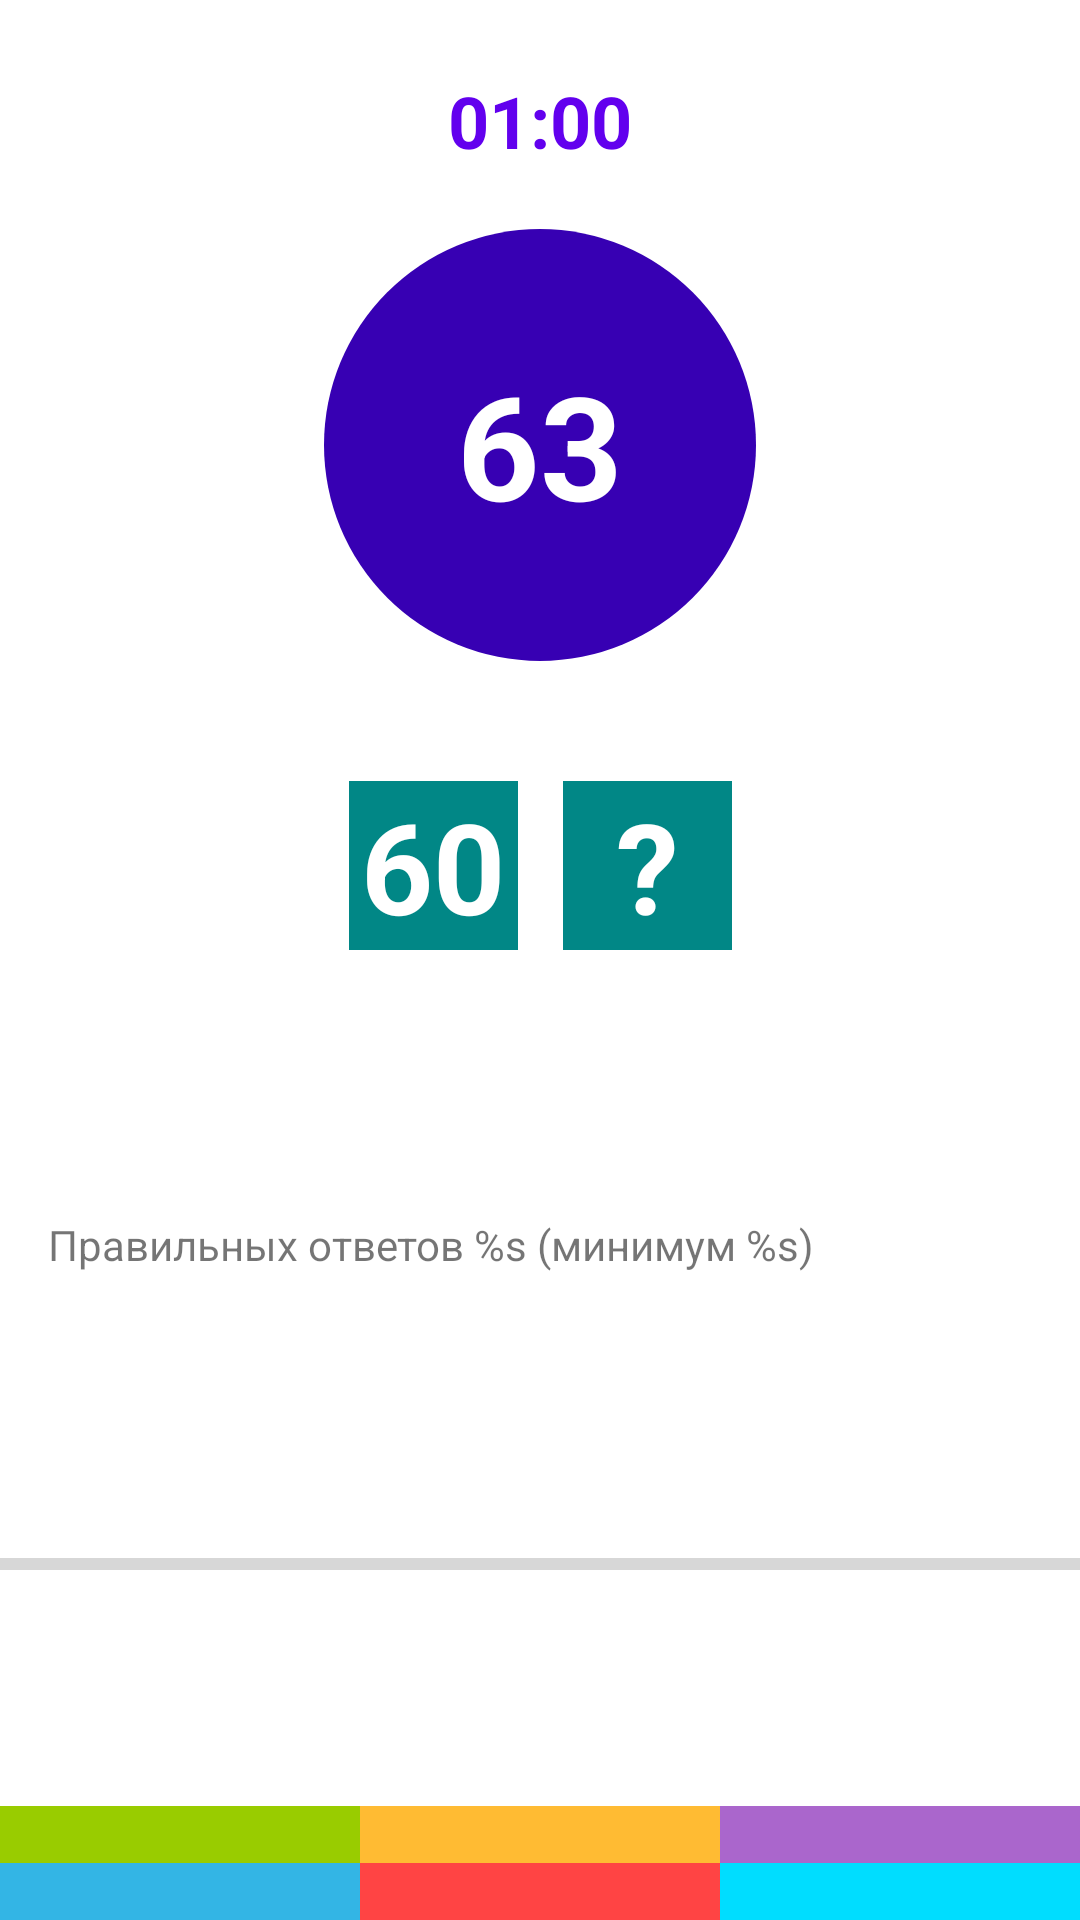

Write the Android layout XML for this screen, with the resource values it uses.
<!-- AndroidManifest.xml: application theme Theme.DigitQuiz -->
<!-- res/layout/fragment_game.xml -->
<?xml version="1.0" encoding="utf-8"?>
<layout xmlns:app="http://schemas.android.com/apk/res-auto"
    xmlns:tools="http://schemas.android.com/tools"
    xmlns:android="http://schemas.android.com/apk/res/android">

    <androidx.constraintlayout.widget.ConstraintLayout
        android:layout_width="match_parent"
        android:layout_height="match_parent"
        android:layout_marginHorizontal="16dp">

        <TextView
            android:id="@+id/tv_timer"
            android:layout_width="wrap_content"
            android:layout_height="wrap_content"
            android:layout_marginTop="24dp"
            android:text="01:00"
            android:textColor="@color/purple_500"
            android:textSize="24sp"
            android:textStyle="bold"
            app:layout_constraintEnd_toEndOf="parent"
            app:layout_constraintStart_toStartOf="parent"
            app:layout_constraintTop_toTopOf="parent" />

        <TextView
            android:id="@+id/tv_sum"
            android:layout_width="144dp"
            android:layout_height="144dp"
            android:layout_marginTop="20dp"
            android:background="@drawable/circle_background"
            android:gravity="center"
            android:text="63"
            android:textColor="@color/white"
            android:textSize="48sp"
            android:textStyle="bold"
            app:layout_constraintEnd_toEndOf="parent"
            app:layout_constraintStart_toStartOf="parent"
            app:layout_constraintTop_toBottomOf="@+id/tv_timer" />

        <TextView
            android:id="@+id/tv_number"
            android:layout_marginTop="40dp"
            android:layout_width="0dp"
            android:layout_height="wrap_content"
            android:background="@color/teal_700"
            android:text="60"
            android:gravity="center"
            app:layout_constraintHorizontal_chainStyle="packed"
            android:layout_marginEnd="15dp"
            android:textColor="@color/white"
            android:textSize="42sp"
            android:textStyle="bold"
            app:layout_constraintDimensionRatio="1:1"
            app:layout_constraintEnd_toStartOf="@+id/tv_question"
            app:layout_constraintHorizontal_bias="0.5"
            app:layout_constraintStart_toStartOf="parent"
            app:layout_constraintTop_toBottomOf="@+id/tv_sum" />

        <TextView
            android:id="@+id/tv_question"
            android:layout_width="0dp"
            android:layout_height="wrap_content"
            android:background="@color/teal_700"
            android:gravity="center"
            android:text="@string/question_mark"
            android:textColor="@color/white"
            android:textSize="42sp"
            android:textStyle="bold"
            app:layout_constraintBottom_toBottomOf="@+id/tv_number"
            app:layout_constraintDimensionRatio="1:1"
            app:layout_constraintEnd_toEndOf="parent"
            app:layout_constraintHorizontal_bias="0.5"
            app:layout_constraintStart_toEndOf="@+id/tv_number" />

        <TextView
            android:id="@+id/tv_option_1"
            style="@style/OptionTextStyle"
            android:layout_width="0dp"
            android:layout_height="wrap_content"
            android:background="@android:color/holo_green_light"
            app:layout_constraintBottom_toTopOf="@id/tv_option_4"
            app:layout_constraintEnd_toStartOf="@id/tv_option_5"
            app:layout_constraintHorizontal_chainStyle="spread"
            app:layout_constraintStart_toStartOf="parent"
            tools:text="1" />

        <TextView
            android:id="@+id/tv_option_2"
            style="@style/OptionTextStyle"
            android:layout_width="0dp"
            android:layout_height="wrap_content"
            android:background="@android:color/holo_orange_light"
            app:layout_constraintBottom_toTopOf="@id/tv_option_4"
            app:layout_constraintEnd_toStartOf="@id/tv_option_6"
            app:layout_constraintStart_toEndOf="@id/tv_option_4"
            tools:text="2" />

        <TextView
            android:id="@+id/tv_option_3"
            style="@style/OptionTextStyle"
            android:layout_width="0dp"
            android:layout_height="wrap_content"
            android:background="@android:color/holo_purple"
            app:layout_constraintBottom_toTopOf="@id/tv_option_4"
            app:layout_constraintEnd_toEndOf="parent"
            app:layout_constraintStart_toEndOf="@id/tv_option_5"
            tools:text="3" />

        <TextView
            android:id="@+id/tv_option_4"
            style="@style/OptionTextStyle"
            android:layout_width="0dp"
            android:layout_height="wrap_content"
            android:background="@android:color/holo_blue_light"
            app:layout_constraintBottom_toBottomOf="parent"
            app:layout_constraintEnd_toStartOf="@id/tv_option_5"
            app:layout_constraintHorizontal_chainStyle="spread"
            app:layout_constraintStart_toStartOf="parent"
            tools:text="4" />

        <TextView
            android:id="@+id/tv_option_5"
            style="@style/OptionTextStyle"
            android:layout_width="0dp"
            android:layout_height="wrap_content"
            android:background="@android:color/holo_red_light"
            app:layout_constraintBottom_toBottomOf="parent"
            app:layout_constraintEnd_toStartOf="@id/tv_option_6"
            app:layout_constraintStart_toEndOf="@id/tv_option_4"
            tools:text="5" />

        <TextView
            android:id="@+id/tv_option_6"
            style="@style/OptionTextStyle"
            android:layout_width="0dp"
            android:layout_height="wrap_content"
            android:background="@android:color/holo_blue_bright"
            app:layout_constraintBottom_toBottomOf="parent"
            app:layout_constraintEnd_toEndOf="parent"
            app:layout_constraintStart_toEndOf="@id/tv_option_5"
            tools:text="6" />
        <TextView
            android:id="@+id/tv_answers_progress"
            android:layout_width="match_parent"
            android:layout_height="wrap_content"
            android:text="@string/progress_answers"
            android:layout_margin="16dp"
            app:layout_constraintVertical_chainStyle="spread"
            app:layout_constraintTop_toBottomOf="@id/tv_number"
            app:layout_constraintBottom_toTopOf="@id/progress_bar"
            />

        <ProgressBar
            android:id="@+id/progress_bar"
            style="?android:attr/progressBarStyleHorizontal"
            android:layout_width="0dp"
            android:layout_height="wrap_content"
            android:max="100"
            android:secondaryProgressTint="@android:color/background_dark"
            app:layout_constraintBottom_toTopOf="@+id/tv_option_2"
            app:layout_constraintEnd_toEndOf="parent"
            app:layout_constraintStart_toStartOf="parent"
            app:layout_constraintTop_toBottomOf="@+id/tv_answers_progress"
            />

    </androidx.constraintlayout.widget.ConstraintLayout>
</layout>
<!-- resources referenced by this layout -->
<resources>
  <color name="purple_500">#FF6200EE</color>
  <color name="teal_700">#FF018786</color>
  <color name="white">#FFFFFFFF</color>
  <!-- drawable circle_background (drawable) -->
  <?xml version="1.0" encoding="utf-8"?>
      <shape xmlns:android="http://schemas.android.com/apk/res/android"
          android:shape="oval">
      <solid android:color="@color/purple_700" />
      </shape>
  <string name="progress_answers">Правильных ответов %s (минимум %s)</string>
  <string name="question_mark">\?</string>
  <style name="Theme.DigitQuiz" parent="Theme.MaterialComponents.DayNight.DarkActionBar">
          
          <item name="colorPrimary">@color/purple_500</item>
          <item name="colorPrimaryVariant">@color/purple_700</item>
          <item name="colorOnPrimary">@color/white</item>
          
          <item name="colorSecondary">@color/teal_200</item>
          <item name="colorSecondaryVariant">@color/teal_700</item>
          <item name="colorOnSecondary">@color/black</item>
          
          <item name="android:statusBarColor" tools:targetApi="l">?attr/colorPrimaryVariant</item>
          
      </style>
  <color name="purple_700">#FF3700B3</color>
  <color name="teal_200">#FF03DAC5</color>
  <color name="black">#FF000000</color>
</resources>
